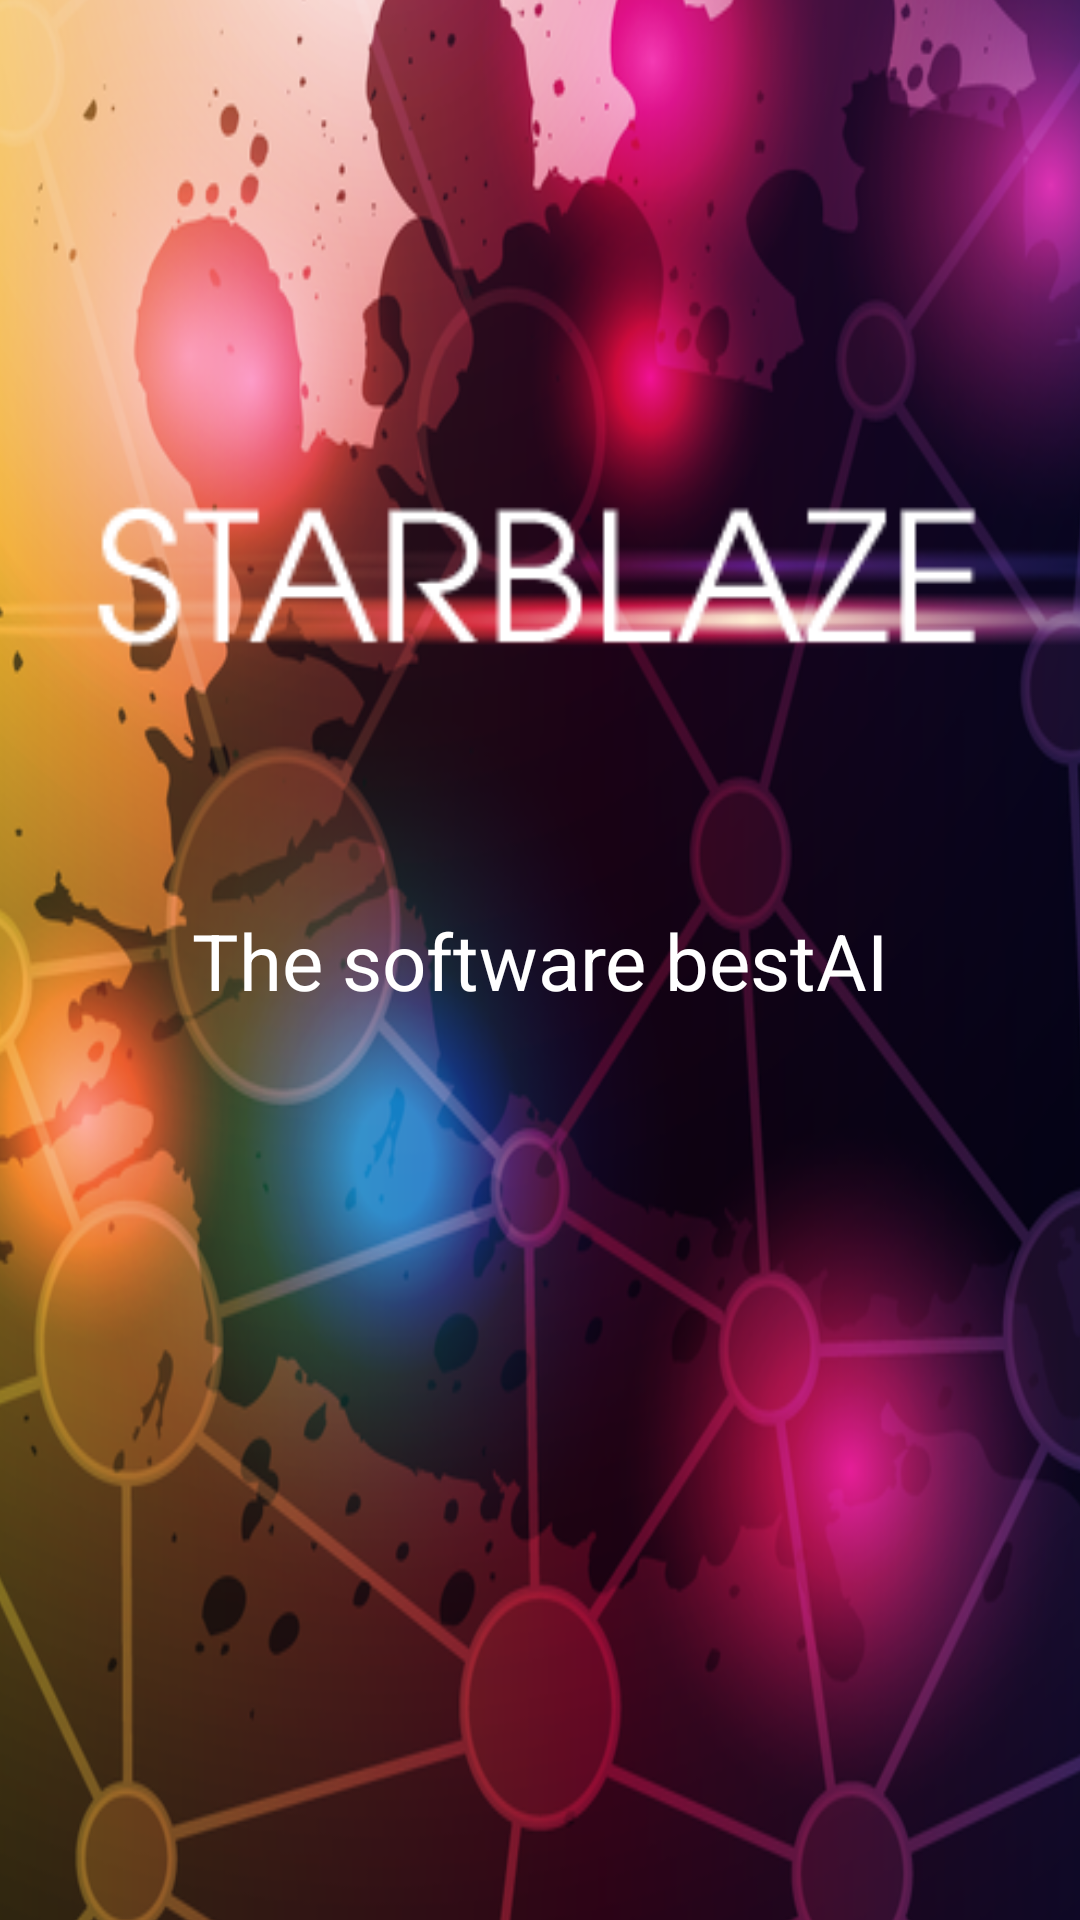

Layout XML and referenced resources for this Android screen:
<!-- AndroidManifest.xml: application theme Theme.F2proy -->
<!-- res/layout/activity_main_home.xml -->
<?xml version="1.0" encoding="utf-8"?>
<androidx.constraintlayout.widget.ConstraintLayout xmlns:android="http://schemas.android.com/apk/res/android"
    xmlns:app="http://schemas.android.com/apk/res-auto"
    xmlns:tools="http://schemas.android.com/tools"
    android:layout_width="match_parent"
    android:layout_height="match_parent"
    tools:context=".MainActivityHome">


    <androidx.constraintlayout.widget.ConstraintLayout
        android:id="@+id/relativeLayout"
        android:layout_width="491dp"
        android:layout_height="768dp"
        android:background="@drawable/abstract_technology_vector_background_686b30"
        app:layout_constraintBottom_toBottomOf="parent"
        app:layout_constraintEnd_toEndOf="parent"
        app:layout_constraintStart_toStartOf="parent"
        app:layout_constraintTop_toTopOf="parent"
        app:layout_constraintVertical_bias="0.243">

        <ImageView
            android:id="@+id/imageView2"
            android:layout_width="wrap_content"
            android:layout_height="wrap_content"
            app:layout_constraintBottom_toBottomOf="parent"
            app:layout_constraintEnd_toEndOf="parent"
            app:layout_constraintHorizontal_bias="0.486"
            app:layout_constraintStart_toStartOf="parent"
            app:layout_constraintTop_toTopOf="parent"
            app:layout_constraintVertical_bias="0.118"
            app:srcCompat="@drawable/logo_1" />

        <ImageView
            android:id="@+id/imageView3"
            android:layout_width="297dp"
            android:layout_height="93dp"
            app:layout_constraintBottom_toBottomOf="parent"
            app:layout_constraintEnd_toEndOf="parent"
            app:layout_constraintHorizontal_bias="0.498"
            app:layout_constraintStart_toStartOf="parent"
            app:layout_constraintTop_toTopOf="parent"
            app:layout_constraintVertical_bias="0.265"
            app:srcCompat="@drawable/untitled_1" />

        <ImageView
            android:id="@+id/imageView4"
            android:layout_width="wrap_content"
            android:layout_height="wrap_content"
            app:layout_constraintBottom_toBottomOf="parent"
            app:layout_constraintEnd_toEndOf="parent"
            app:layout_constraintStart_toStartOf="parent"
            app:layout_constraintTop_toTopOf="parent"
            app:layout_constraintVertical_bias="0.78"
            app:srcCompat="@drawable/send"
            android:onClick="imageView4"/>
    </androidx.constraintlayout.widget.ConstraintLayout>

    <TextView
        android:id="@+id/intro"
        android:layout_width="wrap_content"
        android:layout_height="wrap_content"
        android:text="@string/intro"
        android:textColor="#FFFFFFFF"
        android:textSize="26sp"
        app:layout_constraintBottom_toBottomOf="parent"
        app:layout_constraintEnd_toEndOf="parent"
        app:layout_constraintStart_toStartOf="parent"
        app:layout_constraintTop_toTopOf="parent" />


</androidx.constraintlayout.widget.ConstraintLayout>
<!-- resources referenced by this layout -->
<resources>
  <!-- drawable abstract_technology_vector_background_686b30: png bitmap (drawable, 554672 bytes) -->
  <!-- drawable untitled_1: png bitmap (drawable, 1981 bytes) -->
  <string name="intro">The software bestAI</string>
  <style name="Theme.F2proy" parent="Theme.MaterialComponents.DayNight.DarkActionBar">
          
          <item name="colorPrimary">@color/purple_500</item>
          <item name="colorPrimaryVariant">@color/purple_700</item>
          <item name="colorOnPrimary">@color/white</item>
          
          <item name="colorSecondary">@color/teal_200</item>
          <item name="colorSecondaryVariant">@color/teal_700</item>
          <item name="colorOnSecondary">@color/black</item>
          
          <item name="android:statusBarColor">?attr/colorPrimaryVariant</item>
          
      </style>
  <color name="purple_500">#FF6200EE</color>
  <color name="purple_700">#FF3700B3</color>
  <color name="white">#FFFFFFFF</color>
  <color name="teal_200">#FF03DAC5</color>
  <color name="teal_700">#FF018786</color>
  <color name="black">#FF000000</color>
</resources>
